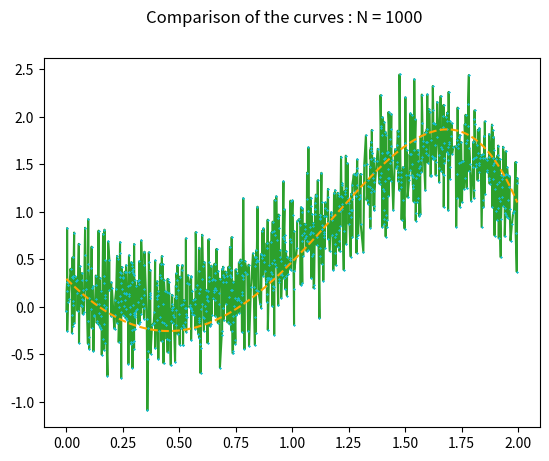

Generate this figure with matplotlib: (Note: this script raises an exception after producing the figure.)
import numpy as np
import random
import matplotlib.pyplot


def main():
    n_train_data = 20
    n_test_data = 1000
    mean = 0
    sigma = np.sqrt(0.1)
    theta_given = np.array([[0.2], [-1], [0.9], [0.7], [-0.2]])

    print("\ntheta real is : "+str(theta_given.transpose()))

    # Equidistance at (0,2) space
    x_trainData = np.linspace(0, 2, n_train_data).reshape((n_train_data, 1))

    # Calculate the y data with the given theta
    y_trainData = calculate_y(n_train_data, 1, x_trainData, theta_given)

    # Add the noise
    # y_trainData_noisy = np.zeros((n_trainData, 1))
    # for i in range(n_trainData):
    #     y_trainData_noisy[i, 0] = y_trainData[i, 0] + random.gauss(mean, sigma)
    
    y_trainData_noisy = add_noise(y_trainData,mean,sigma)


    #Calculate phi Array  in order to be able to use different methods for the
    # calculation of theta 
    phi = construct_phi(n_train_data, x_trainData)

    #Calculate theta with the Least Square Method
    theta_predicted = calculate_theta_least_squared_method(phi, y_trainData_noisy)
    
    print("theta predicted is : " + str(theta_predicted.transpose())) 

    # Calculate the y with the new theta
    y_predicted = calculate_y(n_train_data, 1, x_trainData, theta_predicted)


    # y_predicted_noisy = add_noise(y_predicted,mean,sigma)

    mse_train_data = calculate_mse(y_trainData_noisy, y_predicted)

    print("MSE of trained data is = " + str(mse_train_data))

    # Starting the processing of Test Data
    x_test_data = np.zeros((n_test_data, 1))
    # Make the test data
    for i in range(n_test_data):
        x_test_data[i, 0] = np.random.uniform(0, 2)

    # Sort the Test Data
    x_test_data = np.sort(x_test_data.transpose()[0])

    # Transpose again to get them right
    x_test_data = np.array([x_test_data]).transpose()


    y_test_data = calculate_y(n_test_data, 1, x_test_data, theta_given)

    y_test_data_noisy = add_noise(y_test_data,mean,sigma)

    y_predicted_test = calculate_y(n_test_data, 1, x_test_data, theta_predicted)

    # y_predicted_test_noisy = add_noise(y_predicted_test,mean,sigma)

    mse_test_data = calculate_mse(y_predicted_test, y_test_data_noisy)

    print("The MSE of test data is:  " + str(mse_test_data))



    # [redacted]
    # Giati arxika to test_data sou eixe mikrotero MSE apo to trained Data sou pou den vgazei poli noima
    # TODO: auto edo den douleuei poli kala pleon 
    # TODO: Mporoume na doume ligo to diagramma akoma
    y_test_data_error = np.zeros((n_test_data, 1))
    for i in range(n_test_data):
        y_test_data_error[i, 0] = mse_test_data

    create_graph(x_test_data, y_test_data, y_test_data_noisy, y_predicted_test, y_test_data_error)


def create_graph(x, y, y_noisy, y_pred, y_error):
    fig, p = matplotlib.pyplot.subplots()
    fig.suptitle('Comparison of the curves : N = 1000')
    p.plot(x, y, 'C2-', label='y')
    p.plot(x, y_noisy, 'C9x', label='y_noisy', markersize=1)
    p.errorbar(x, y_pred, np.concatenate(y_error), label='y_prediction', ls='--', c='orange')
    legend = p.legend(loc='best', shadow=False, fontsize='medium')
    legend.get_frame().set_facecolor('1')
    p.set_xlabel('x')
    p.set_ylabel('y')
    matplotlib.pyplot.show()


def calculate_mse(y, y_new):
    if np.not_equal(np.size(y),np.size(y_new)):
        print("The calculation of MSE has error ")
    mse = 0
    for i in range(np.size(y)):
        mse += (y_new[i, 0] - y[i, 0]) ** 2 
    mse = mse/np.size(y)
    print("to size tou y sto MSE einai: " + str(np.size(y)))
    return mse


def  add_noise(y,mean,sigma):
    y_noise = y
    for i in range(np.size(y)):
        #y_noise[i,0] = y_noise[i,0] + np.random.normal(mean,sigma,1)
        y_noise[i,0] = y_noise[i,0] + random.gauss(mean,sigma)
    return y_noise
    

def construct_phi(rows, x):
    phi = np.ones((rows, 5))
    phi[:, 1] = x.transpose()
    phi[:, 2] = x.transpose() ** 2
    phi[:, 3] = x.transpose() ** 3
    phi[:, 4] = x.transpose() ** 5
    return phi


def calculate_y(rows, columns, x, theta):
    y = np.ones((rows, columns))
    y[:, 0] = theta[0, 0] + \
              theta[1, 0] * x.transpose() + theta[2, 0] * x.transpose() ** 2 + \
              theta[3, 0] * x.transpose() ** 3 + theta[4, 0] * x.transpose() ** 5
    return y


def calculate_theta_least_squared_method(phi, y):
    # theta = (phi_transposed x phi)_inverted x phi_transposed x y
    b = np.matmul(phi.transpose(), phi)
    c = np.linalg.inv(b)
    d = np.matmul(c, phi.transpose())
    u = np.matmul(d, y)
    return u


main()
